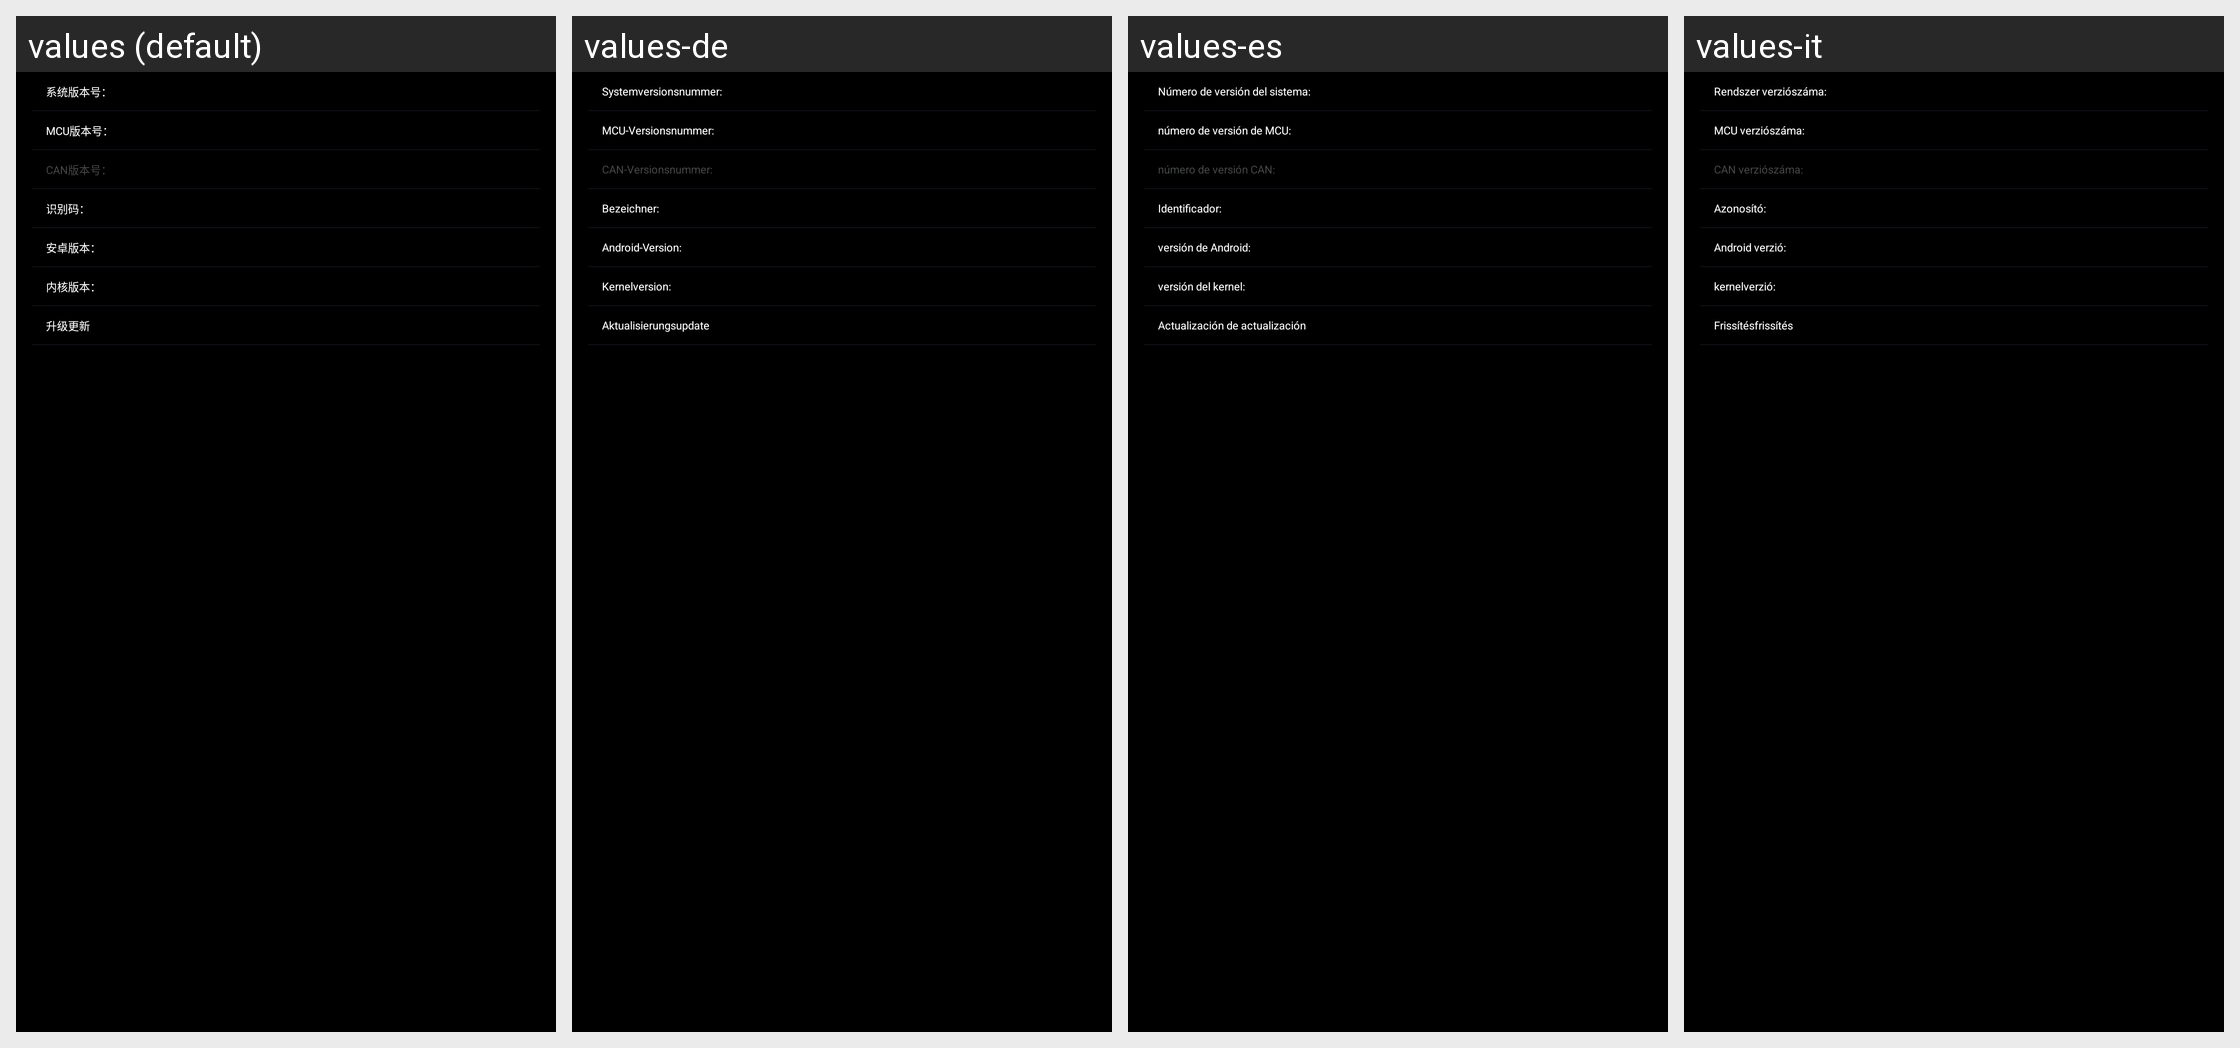

Translations of the strings shown on this Android screen, per locale in the grid:
Android screen res/layout/fragment_on.xml rendered under 4 locales, left to right: values (default), values-de, values-es, values-it. Device: Nexus 5 (rendered at 1080×1920; each locale shown at half size, 540×960, under a caption strip naming it); theme android:Theme.NoTitleBar.Fullscreen.
Other locales in the repository, not shown: values-ar, values-el, values-en, values-fa, values-fr, values-hu, values-pl, values-pt, values-ro, values-ru, values-th, values-tr, values-uk, values-zh-rCN, values-zh-rTW.
Strings drawn on this screen, with the default value and each locale's value (text and hints the layout hard-codes, and strings that could not be matched under every locale, appear in the picture but are not listed):

label_system_version_number
  values: 系统版本号：
  values-de: Systemversionsnummer:
  values-es: Número de versión del sistema:
  values-it: Rendszer verziószáma:

label_MCU_version_number
  values: MCU版本号：
  values-de: MCU-Versionsnummer:
  values-es: número de versión de MCU:
  values-it: MCU verziószáma:

label_CAN_version_number
  values: CAN版本号：
  values-de: CAN-Versionsnummer:
  values-es: número de versión CAN:
  values-it: CAN verziószáma:

label_identifier
  values: 识别码：
  values-de: Bezeichner:
  values-es: Identificador:
  values-it: Azonosító:

label_android_version
  values: 安卓版本：
  values-de: Android-Version:
  values-es: versión de Android:
  values-it: Android verzió:

label_kernel_version
  values: 内核版本：
  values-de: Kernelversion:
  values-es: versión del kernel:
  values-it: kernelverzió:

label_upgrade_update
  values: 升级更新
  values-de: Aktualisierungsupdate
  values-es: Actualización de actualización
  values-it: Frissítésfrissítés
